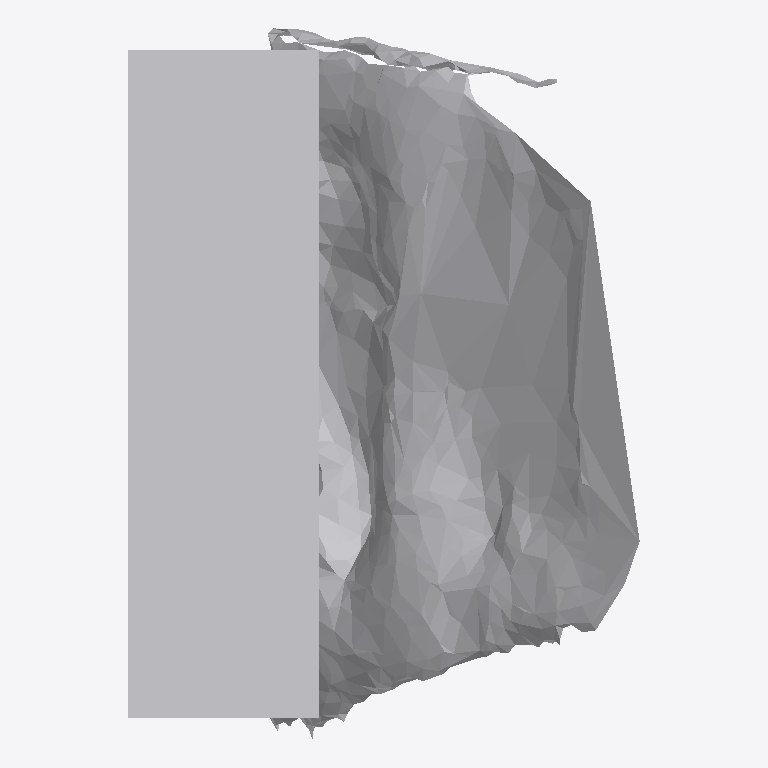
Plan cut of the same IFC building model at storey 'Ground Floor' (level 0.00 m, cut at 1.40 m), seen from above with north up, elements coloured by IFC class: 1 other element (light grey). No cut surface shows.
Extent 0.325 m × 0.453 m × 0.316 m (x, y, z). Storeys (1): Ground Floor at 0.00 m. Elements (1): 1 IfcFurniture.

HEADER;
FILE_DESCRIPTION(('ViewDefinition [CoordinationView]'),'2;1');
FILE_NAME('','2026-07-12T07:16:01',(''),(''),'IfcOpenShell 0.8.0','IfcOpenShell 0.8.0','');
FILE_SCHEMA(('IFC4'));
ENDSEC;
DATA;
#17=IFCPROJECT('25qgLgb8n8RxqYYVGCrvXt',#5,'Office Project',$,$,$,$,(#15),#10);
#20=IFCSITE('01OapnRVr1MuMxsWi4mnzO',#5,'Site',$,$,#19,$,$,.ELEMENT.,$,$,$,$,$);
#22=IFCBUILDING('0HiGo9r$vBu92KzjSRfiS0',#5,'Building',$,$,#21,$,$,.ELEMENT.,$,$,$);
#24=IFCBUILDINGSTOREY('3cIwm6jL14Cgu4PeWwuIOZ',#5,'Ground Floor',$,$,#23,$,$,.ELEMENT.,0.0);
#35=IFCFURNITURE('0lz$rZ1Qb4TApjYs_h2gQc',#5,'list09_filing_cabinet',$,$,#34,#31,$,$);
ENDSEC;
